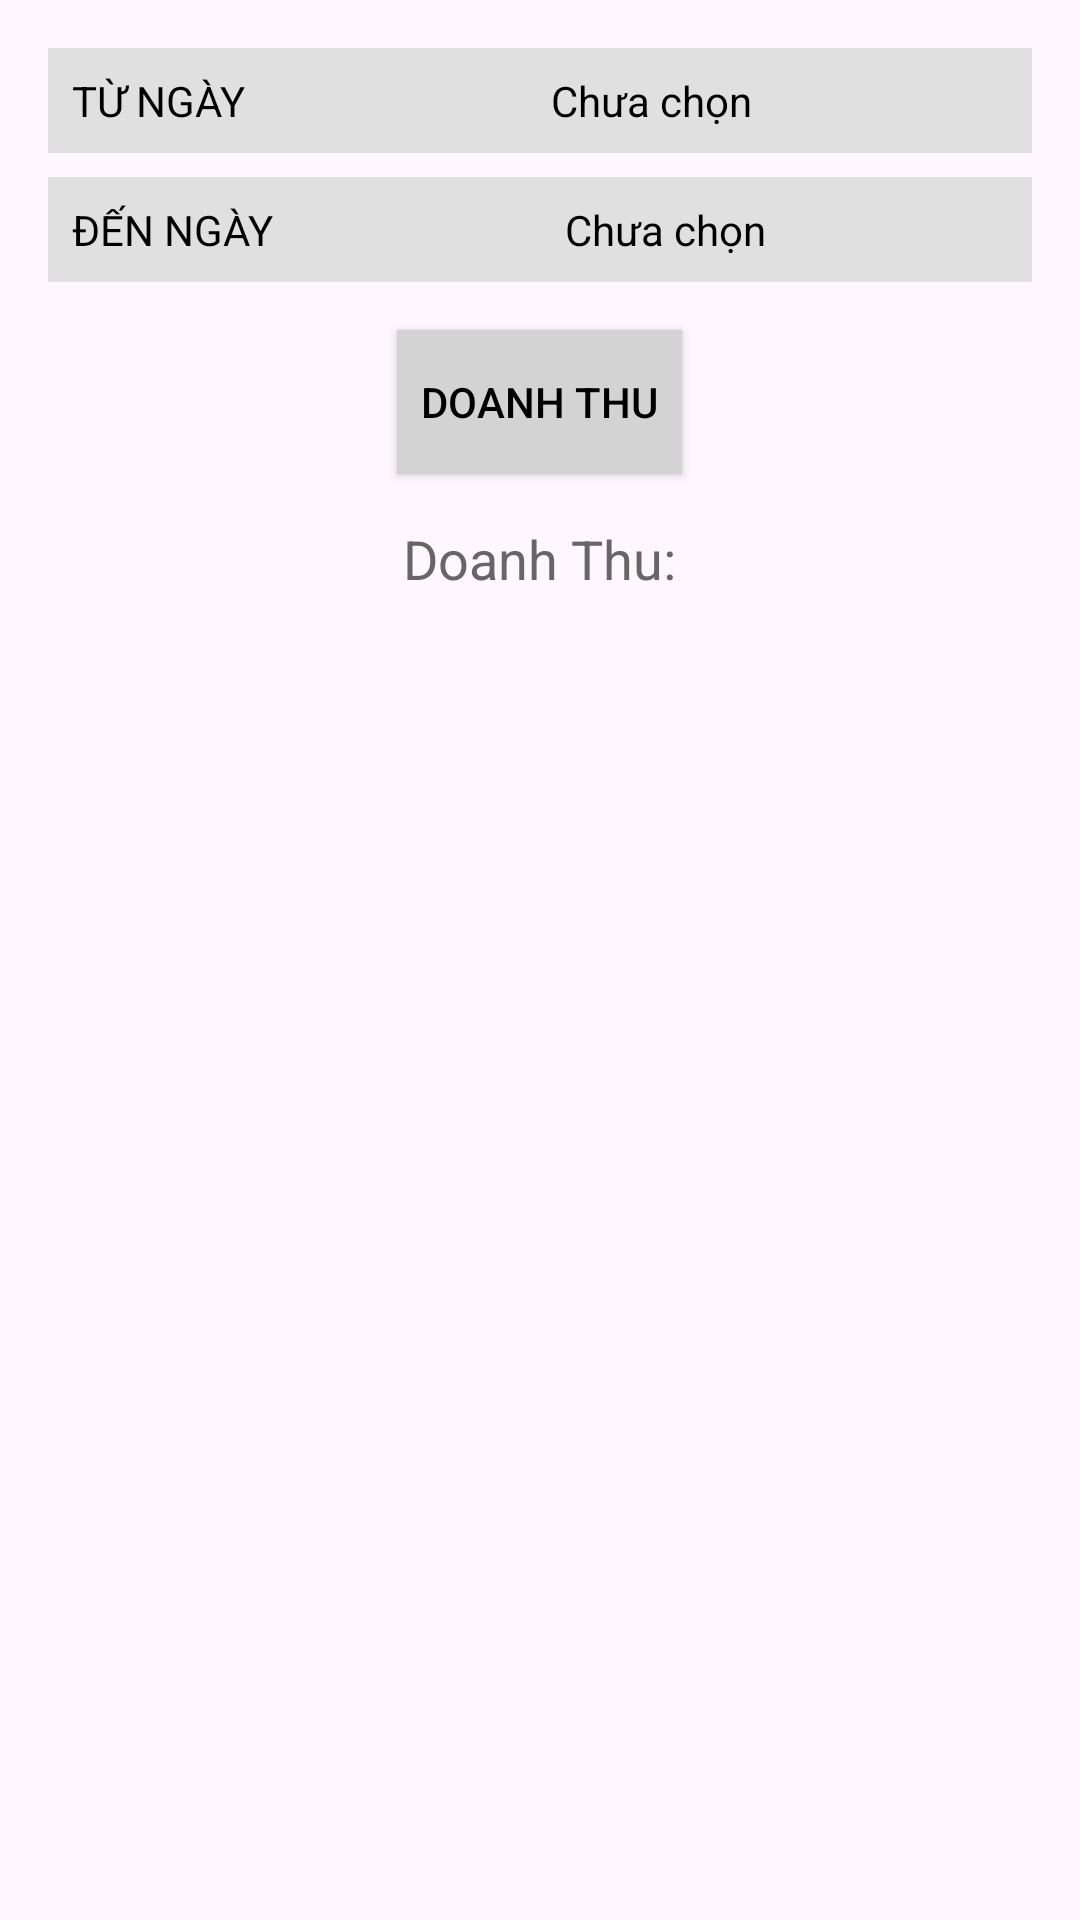

Android layout source for this screen:
<!-- AndroidManifest.xml: application theme Theme.DuAnMauFA24 -->
<!-- res/layout/fragment_thong_ke_doanh_t_hu.xml -->
<?xml version="1.0" encoding="utf-8"?>
<LinearLayout xmlns:android="http://schemas.android.com/apk/res/android"
    android:layout_width="match_parent"
    android:layout_height="match_parent"
    android:orientation="vertical"
    android:padding="16dp">

    
    <LinearLayout
        android:layout_width="match_parent"
        android:layout_height="wrap_content"
        android:orientation="horizontal"
        android:layout_marginBottom="8dp">

        <TextView
            android:layout_width="wrap_content"
            android:layout_height="wrap_content"
            android:text="TỪ NGÀY"
            android:padding="8dp"
            android:background="#E0E0E0"
            android:textColor="#000000" />

        <TextView
            android:id="@+id/tvFromDate"
            android:layout_width="0dp"
            android:layout_height="wrap_content"
            android:layout_weight="1"
            android:hint="Chọn ngày"
            android:focusable="false"
            android:padding="8dp"
            android:background="#E0E0E0"
            android:textColor="#000000"
            android:text="Chưa chọn"
            android:gravity="center" />
    </LinearLayout>

    
    <LinearLayout
        android:layout_width="match_parent"
        android:layout_height="wrap_content"
        android:orientation="horizontal"
        android:layout_marginBottom="16dp">

        <TextView
            android:layout_width="wrap_content"
            android:layout_height="wrap_content"
            android:text="ĐẾN NGÀY"
            android:padding="8dp"
            android:background="#E0E0E0"
            android:textColor="#000000" />

        <TextView
            android:id="@+id/tvToDate"
            android:layout_width="0dp"
            android:layout_height="wrap_content"
            android:layout_weight="1"
            android:hint="Chọn ngày"
            android:focusable="false"
            android:padding="8dp"
            android:background="#E0E0E0"
            android:textColor="#000000"
            android:text="Chưa chọn"
            android:gravity="center" />
    </LinearLayout>

    
    <Button
        android:id="@+id/btnRevenue"
        android:layout_width="wrap_content"
        android:layout_height="wrap_content"
        android:text="DOANH THU"
        android:drawableLeft="@drawable/thongke_24px"
        android:background="#D3D3D3"
        android:textColor="#000000"
        android:padding="8dp"
        android:layout_gravity="center_horizontal" />

    
    <TextView
        android:id="@+id/tvRevenue"
        android:layout_width="wrap_content"
        android:layout_height="wrap_content"
        android:text="Doanh Thu:"
        android:textSize="18sp"
        android:textColor="#666666"
        android:layout_gravity="center_horizontal"
        android:layout_marginTop="16dp" />
</LinearLayout>
<!-- resources referenced by this layout -->
<resources>
  <style name="Theme.DuAnMauFA24" parent="Base.Theme.DuAnMauFA24" />
  <style name="Base.Theme.DuAnMauFA24" parent="Theme.Material3.DayNight.NoActionBar">
          
          
      </style>
</resources>
